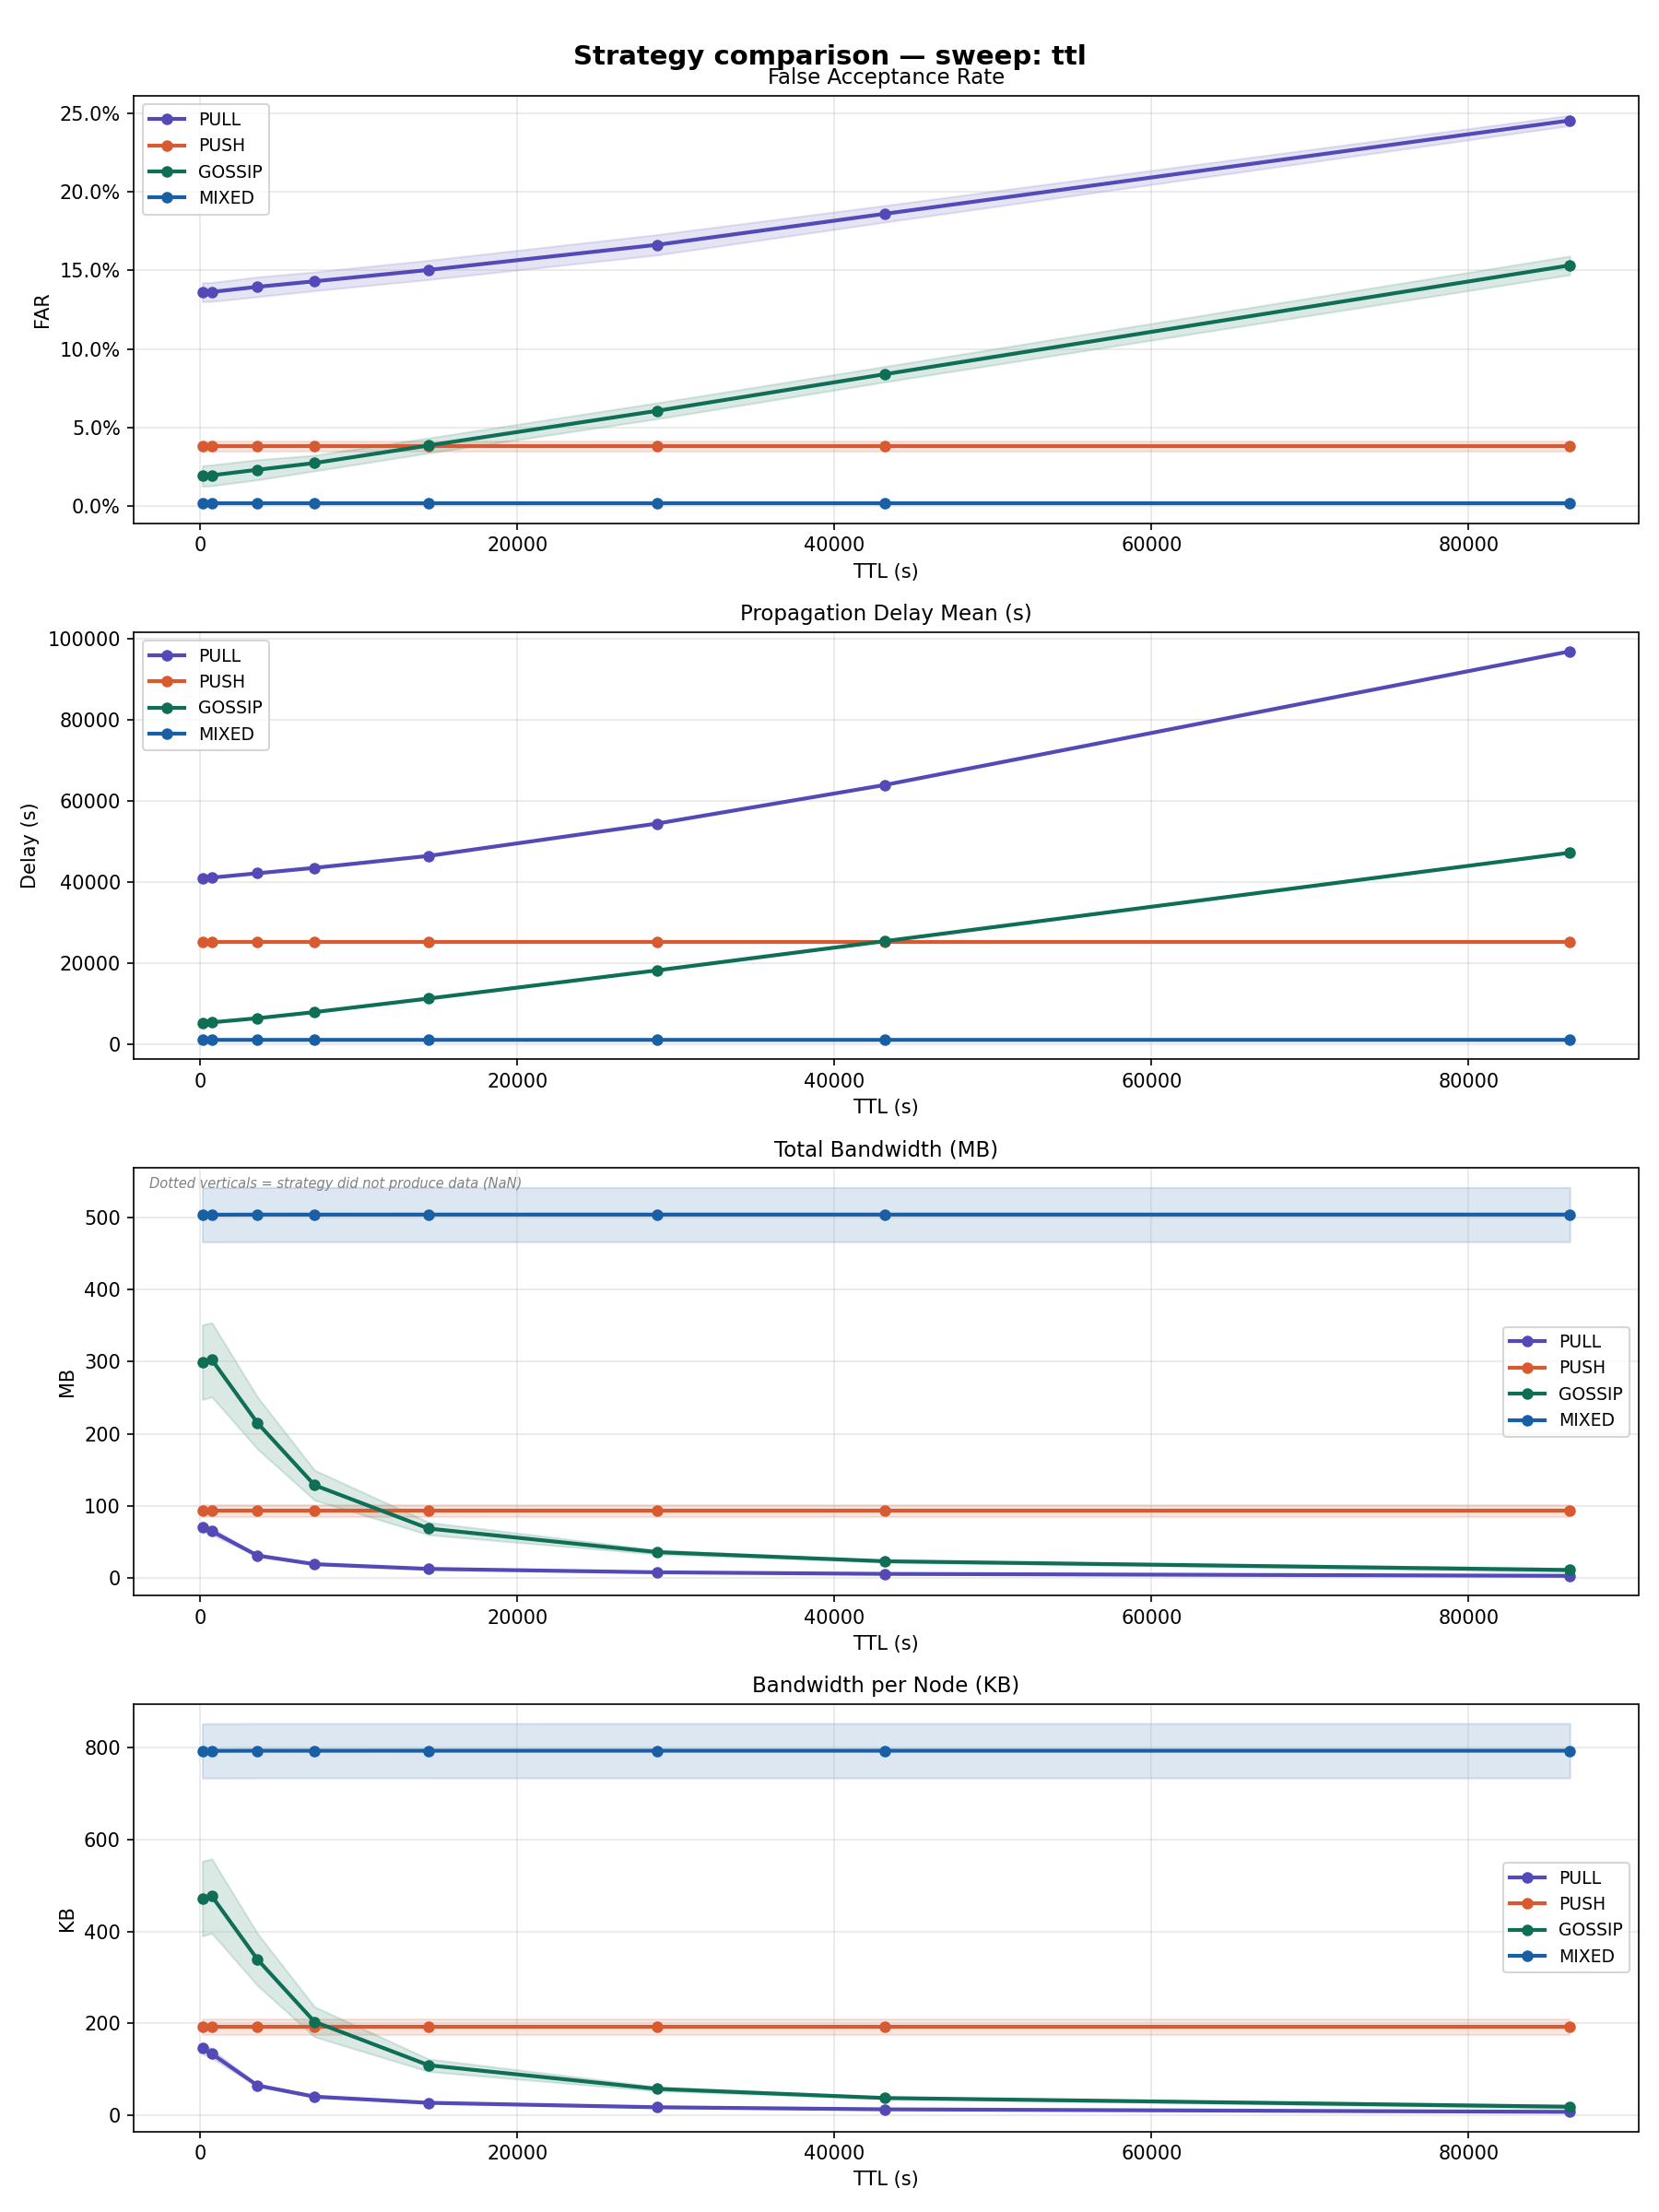

The table this chart was drawn from, first rows:
sweep_dim, sweep_value, strategy, n_runs, far_mean, far_std, far_ci95, delay_mean_mean, delay_mean_std, delay_mean_ci95, bandwidth_mb_mean, bandwidth_mb_std, bandwidth_mb_ci95, bandwidth_per_node_kb_mean, bandwidth_per_node_kb_std, bandwidth_per_node_kb_ci95, expired_ttl_rate_mean, expired_ttl_rate_std, expired_ttl_rate_ci95, coverage_rate_mean, coverage_rate_std, coverage_rate_ci95
ttl, 120, PULL, 5, 0.136, 0.006896, 0.006044, 41014, 513.2, 449.9, 71.15, 6.862, 6.015, 145.7, 14.05, 12.32, 0.996, 0.0002923, 0.0002562, 0.9296, 0.01177, 0.01032
ttl, 120, PUSH, 5, 0.0381, 0.003764, 0.003299, 25256, 221.5, 194.2, 93.51, 9.324, 8.173, 191.5, 19.1, 16.74, 0.9764, 0.001603, 0.001405, 0.9592, 0.00609, 0.005338
ttl, 120, GOSSIP, 5, 0.01921, 0.007423, 0.006507, 5327, 1013, 887.8, 299.3, 59.07, 51.77, 471.5, 93.05, 81.56, 1, 3.2978732386637293e-05, 2.8907133471891586e-05, 0.9885, 0.01262, 0.01106
ttl, 120, MIXED, 5, 0.002106, 0.0006285, 0.0005509, 1103, 9.251, 8.109, 503.4, 42.86, 37.57, 793.1, 67.53, 59.19, 0.9725, 0.001965, 0.001723, 0.9977, 0.002656, 0.002328
ttl, 720, PULL, 5, 0.1362, 0.006861, 0.006014, 41121, 520.9, 456.6, 65.16, 5.308, 4.653, 133.5, 10.87, 9.528, 0.9235, 0.00341, 0.002989, 0.9293, 0.01209, 0.01059
ttl, 720, PUSH, 5, 0.0381, 0.003764, 0.003299, 25256, 221.5, 194.2, 93.51, 9.324, 8.173, 191.5, 19.1, 16.74, 0.8841, 0.005123, 0.004491, 0.9592, 0.00609, 0.005338
ttl, 720, GOSSIP, 5, 0.01968, 0.007568, 0.006634, 5432, 1023, 896.3, 302.7, 58.61, 51.37, 476.8, 92.33, 80.93, 0.9984, 0.0003865, 0.0003388, 0.9885, 0.01262, 0.01106
ttl, 720, MIXED, 5, 0.002106, 0.0006285, 0.0005509, 1103, 9.217, 8.079, 503.5, 42.89, 37.6, 793.2, 67.57, 59.23, 0.7616, 0.01065, 0.009332, 0.9977, 0.002656, 0.002328
ttl, 3600, PULL, 5, 0.1395, 0.007178, 0.006292, 42189, 540.7, 473.9, 31.53, 1.368, 1.199, 64.57, 2.801, 2.455, 0.7632, 0.002606, 0.002284, 0.9284, 0.01347, 0.0118
ttl, 3600, PUSH, 5, 0.0381, 0.003764, 0.003299, 25256, 221.5, 194.2, 93.51, 9.324, 8.173, 191.5, 19.1, 16.74, 0.6738, 0.004804, 0.004211, 0.9592, 0.00609, 0.005338
ttl, 3600, GOSSIP, 5, 0.0232, 0.007302, 0.006401, 6442, 977.3, 856.6, 215.1, 41.07, 36, 338.8, 64.69, 56.71, 0.8614, 0.02718, 0.02383, 0.9862, 0.01617, 0.01418
ttl, 3600, MIXED, 5, 0.002106, 0.0006285, 0.0005509, 1102, 9.193, 8.058, 503.6, 42.93, 37.63, 793.4, 67.63, 59.28, 0.05764, 0.008285, 0.007262, 0.9977, 0.002656, 0.002328
ttl, 7200, PULL, 5, 0.143, 0.006809, 0.005968, 43530, 530.2, 464.7, 19.63, 0.948, 0.831, 40.21, 1.941, 1.702, 0.6666, 0.003481, 0.003051, 0.9246, 0.0154, 0.0135
ttl, 7200, PUSH, 5, 0.0381, 0.003764, 0.003299, 25256, 221.5, 194.2, 93.51, 9.324, 8.173, 191.5, 19.1, 16.74, 0.5239, 0.004326, 0.003792, 0.9592, 0.00609, 0.005338
ttl, 7200, GOSSIP, 5, 0.02747, 0.005707, 0.005002, 7954, 1024, 897.2, 129, 23.68, 20.75, 203.2, 37.3, 32.69, 0.5174, 0.06631, 0.05812, 0.9871, 0.0133, 0.01166
ttl, 7200, MIXED, 5, 0.002106, 0.0006285, 0.0005509, 1102, 9.193, 8.058, 503.6, 42.94, 37.64, 793.4, 67.64, 59.29, 0.003711, 0.002063, 0.001809, 0.9977, 0.002656, 0.002328
ttl, 14400, PULL, 5, 0.1502, 0.006987, 0.006125, 46474, 486, 426, 13.07, 0.5982, 0.5243, 26.77, 1.225, 1.074, 0.5232, 0.00232, 0.002033, 0.9217, 0.01652, 0.01448
ttl, 14400, PUSH, 5, 0.0381, 0.003764, 0.003299, 25256, 221.5, 194.2, 93.51, 9.324, 8.173, 191.5, 19.1, 16.74, 0.3215, 0.004246, 0.003722, 0.9592, 0.00609, 0.005338
ttl, 14400, GOSSIP, 5, 0.03864, 0.005462, 0.004787, 11302, 860.7, 754.5, 68.91, 9.872, 8.654, 108.6, 15.55, 13.63, 0.2953, 0.06111, 0.05356, 0.9735, 0.0175, 0.01534
ttl, 14400, MIXED, 5, 0.002106, 0.0006285, 0.0005509, 1102, 9.193, 8.058, 503.7, 42.94, 37.64, 793.5, 67.65, 59.3, 0.002099, 0.0015, 0.001315, 0.9977, 0.002656, 0.002328
ttl, 28800, PULL, 5, 0.1662, 0.007401, 0.006487, 54447, 605.3, 530.5, 8.357, 0.386, 0.3384, 17.11, 0.7906, 0.693, 0.3699, 0.001712, 0.001501, 0.9061, 0.0158, 0.01385
ttl, 28800, PUSH, 5, 0.0381, 0.003764, 0.003299, 25256, 221.5, 194.2, 93.51, 9.324, 8.173, 191.5, 19.1, 16.74, 0.124, 0.00188, 0.001648, 0.9592, 0.00609, 0.005338
ttl, 28800, GOSSIP, 5, 0.06064, 0.005798, 0.005082, 18238, 686, 601.3, 36.31, 3.401, 2.981, 57.2, 5.358, 4.696, 0.1445, 0.03055, 0.02678, 0.9714, 0.01567, 0.01374
ttl, 28800, MIXED, 5, 0.002106, 0.0006285, 0.0005509, 1102, 9.193, 8.058, 503.7, 42.95, 37.65, 793.5, 67.66, 59.31, 0.0013, 0.001087, 0.000953, 0.9977, 0.002656, 0.002328
ttl, 43200, PULL, 5, 0.1859, 0.006018, 0.005275, 63984, 457.1, 400.7, 6.142, 0.2749, 0.241, 12.58, 0.5631, 0.4935, 0.2995, 0.002128, 0.001865, 0.8919, 0.02065, 0.0181
ttl, 43200, PUSH, 5, 0.0381, 0.003764, 0.003299, 25256, 221.5, 194.2, 93.51, 9.324, 8.173, 191.5, 19.1, 16.74, 0.05087, 0.00135, 0.001183, 0.9592, 0.00609, 0.005338
ttl, 43200, GOSSIP, 5, 0.08396, 0.0056, 0.004909, 25463, 588.4, 515.8, 23.62, 1.117, 0.9794, 37.21, 1.76, 1.543, 0.09588, 0.0147, 0.01289, 0.9451, 0.01636, 0.01434
ttl, 43200, MIXED, 5, 0.002106, 0.0006285, 0.0005509, 1102, 9.193, 8.058, 503.7, 42.95, 37.65, 793.5, 67.66, 59.31, 0.001157, 0.001116, 0.0009779, 0.9977, 0.002656, 0.002328
ttl, 86400, PULL, 5, 0.2452, 0.003744, 0.003282, 96919, 646.1, 566.3, 3.444, 0.1641, 0.1438, 7.053, 0.336, 0.2946, 0.2104, 0.001536, 0.001346, 0.8334, 0.02269, 0.01989
ttl, 86400, PUSH, 5, 0.0381, 0.003764, 0.003299, 25256, 221.5, 194.2, 93.51, 9.324, 8.173, 191.5, 19.1, 16.74, 0.01018, 0.0009442, 0.0008276, 0.9592, 0.00609, 0.005338
ttl, 86400, GOSSIP, 5, 0.1531, 0.006793, 0.005955, 47254, 1238, 1086, 11.54, 2.655, 2.327, 18.19, 4.183, 3.667, 0.04717, 0.02072, 0.01816, 0.8667, 0.01763, 0.01545
ttl, 86400, MIXED, 5, 0.002106, 0.0006285, 0.0005509, 1102, 9.193, 8.058, 503.7, 42.95, 37.65, 793.5, 67.66, 59.31, 0.001105, 0.001122, 0.0009832, 0.9977, 0.002656, 0.002328
